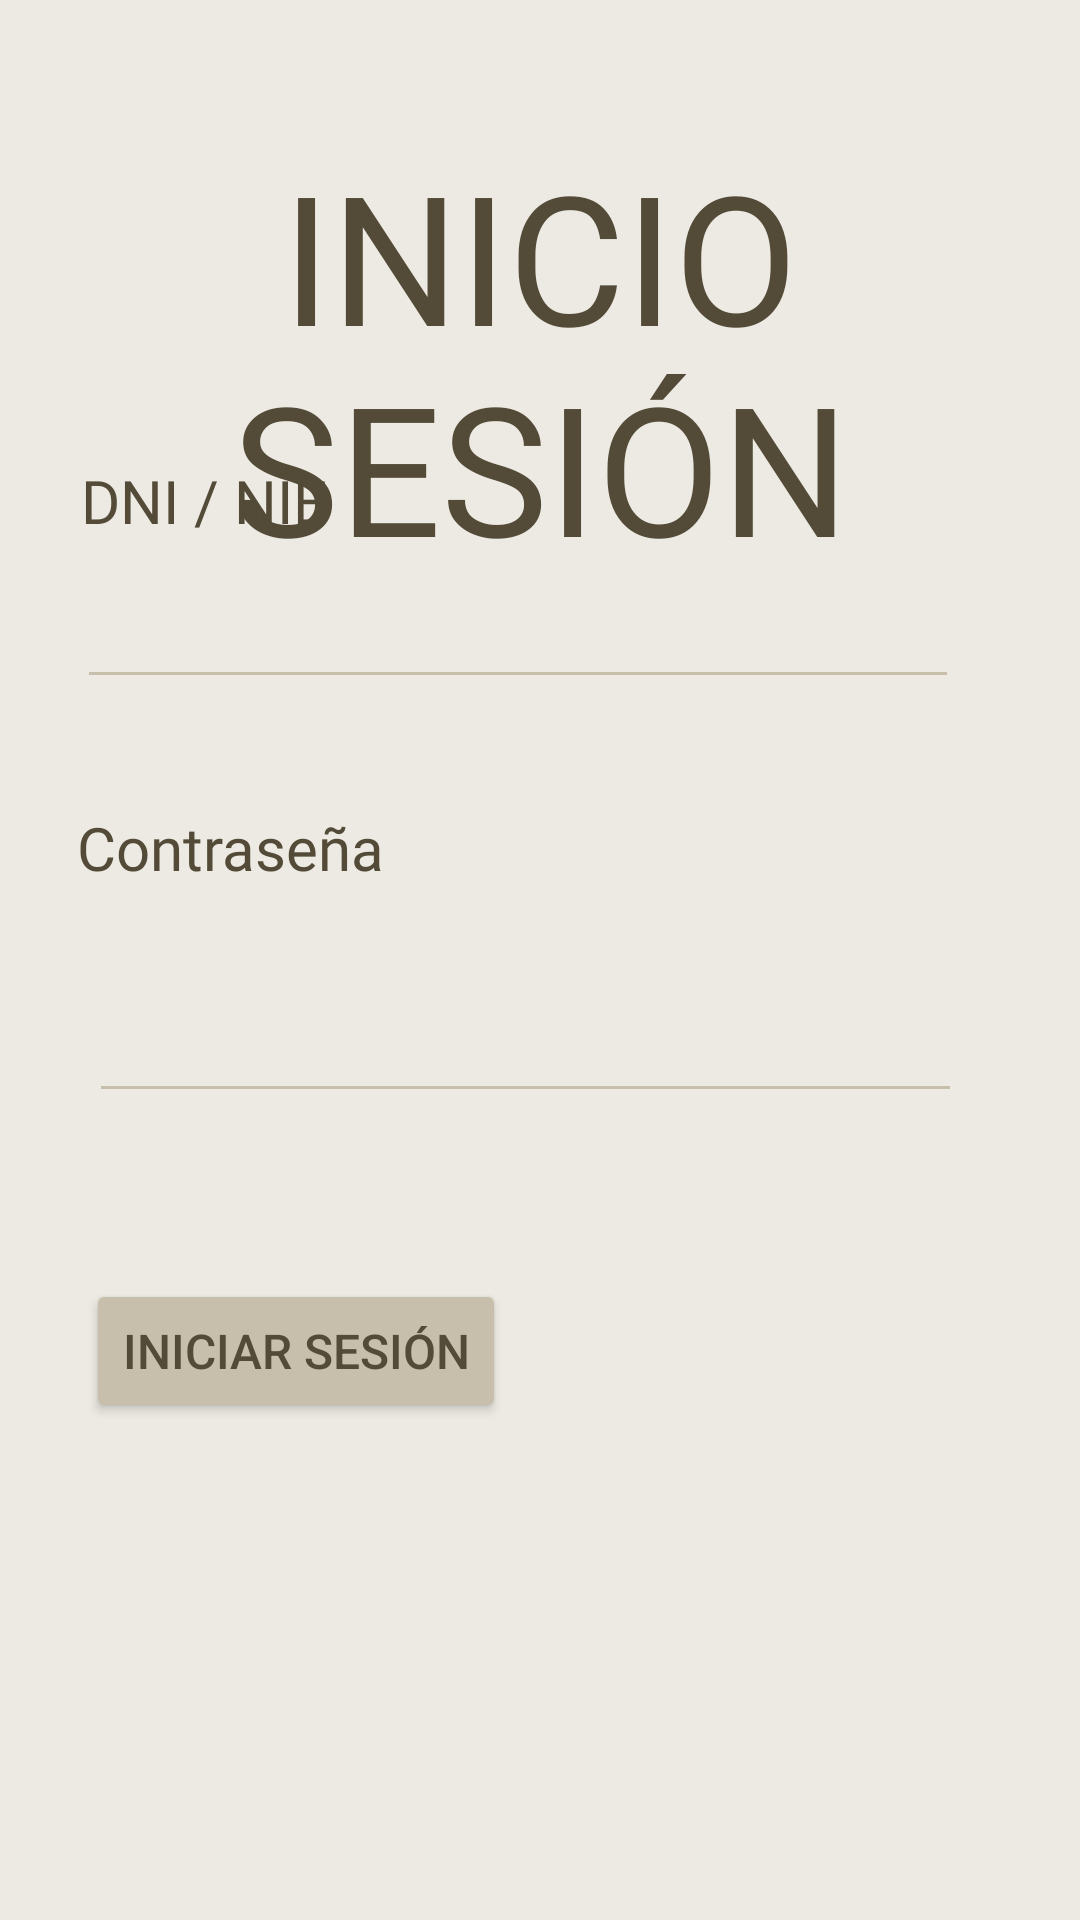

The Android layout XML behind this screen, and the referenced resources:
<!-- AndroidManifest.xml: application theme Theme.ParkWeiser -->
<!-- res/layout/activity_inicio_sesion.xml -->
<?xml version="1.0" encoding="utf-8"?>
<androidx.constraintlayout.widget.ConstraintLayout xmlns:android="http://schemas.android.com/apk/res/android"
    xmlns:app="http://schemas.android.com/apk/res-auto"
    xmlns:tools="http://schemas.android.com/tools"
    android:layout_width="match_parent"
    android:layout_height="match_parent"
    android:background="#ECEAE3"
    tools:context=".MainActivity">

    <TextView
        android:id="@+id/textTituloInicio"
        android:layout_width="wrap_content"
        android:layout_height="wrap_content"
        android:layout_marginTop="45dp"
        android:fontFamily="@font/gudea"
        android:text="INICIO SESIÓN"
        android:textAlignment="center"
        android:textColor="#534B38"
        android:textSize="60sp"
        app:layout_constraintEnd_toEndOf="parent"
        app:layout_constraintLeft_toLeftOf="parent"
        app:layout_constraintRight_toRightOf="parent"
        app:layout_constraintStart_toStartOf="parent"
        app:layout_constraintTop_toTopOf="parent" />

    <TextView
        android:id="@+id/textInicioDNI"
        android:layout_width="wrap_content"
        android:layout_height="wrap_content"
        android:fontFamily="@font/gudea"
        android:text="DNI / NIE"
        android:textAlignment="center"
        android:textColor="#534B38"
        android:textSize="20sp"
        app:layout_constraintBottom_toBottomOf="parent"
        app:layout_constraintEnd_toEndOf="parent"
        app:layout_constraintHorizontal_bias="0.097"
        app:layout_constraintLeft_toLeftOf="parent"
        app:layout_constraintRight_toRightOf="parent"
        app:layout_constraintStart_toStartOf="parent"
        app:layout_constraintTop_toTopOf="parent"
        app:layout_constraintVertical_bias="0.25" />

    <Button
        android:id="@+id/buttonInicioSesion"
        android:layout_width="wrap_content"
        android:layout_height="wrap_content"
        android:backgroundTint="#C7BFAC"
        android:text="Iniciar Sesión"
        android:textColor="#534B38"
        android:textColorLink="#534B38"
        android:textSize="16sp"
        app:layout_constraintBottom_toBottomOf="parent"
        app:layout_constraintEnd_toEndOf="parent"
        app:layout_constraintHorizontal_bias="0.131"
        app:layout_constraintStart_toStartOf="parent"
        app:layout_constraintTop_toTopOf="parent"
        app:layout_constraintVertical_bias="0.72" />

    <EditText
        android:id="@+id/editTextInicioDNI"
        android:layout_width="294dp"
        android:layout_height="60dp"
        android:layout_marginBottom="36dp"
        android:backgroundTint="#C7BFAC"
        android:ems="10"
        android:fontFamily="@font/gudea"
        android:inputType="textPersonName"
        android:maxLength="9"
        android:textColor="#534B38"
        app:layout_constraintBottom_toTopOf="@+id/textInicioClave"
        app:layout_constraintStart_toStartOf="@+id/textInicioClave" />

    <EditText
        android:id="@+id/editTextInicioClave"
        android:layout_width="291dp"
        android:layout_height="59dp"
        android:layout_marginStart="4dp"
        android:layout_marginTop="16dp"
        android:backgroundTint="#C7BFAC"
        android:ems="10"
        android:fontFamily="@font/gudea"
        android:inputType="textPassword"
        android:textColor="#534B38"
        app:layout_constraintStart_toStartOf="@+id/textInicioClave"
        app:layout_constraintTop_toBottomOf="@+id/textInicioClave" />

    <TextView
        android:id="@+id/textInicioClave"
        android:layout_width="wrap_content"
        android:layout_height="wrap_content"
        android:fontFamily="@font/gudea"
        android:text="Contraseña"
        android:textAlignment="center"
        android:textColor="#534B38"
        android:textSize="20sp"
        app:layout_constraintBottom_toBottomOf="parent"
        app:layout_constraintEnd_toEndOf="parent"
        app:layout_constraintHorizontal_bias="0.099"
        app:layout_constraintLeft_toLeftOf="parent"
        app:layout_constraintRight_toRightOf="parent"
        app:layout_constraintStart_toStartOf="parent"
        app:layout_constraintTop_toTopOf="parent"
        app:layout_constraintVertical_bias="0.439" />

</androidx.constraintlayout.widget.ConstraintLayout>
<!-- resources referenced by this layout -->
<resources>
  <style name="Theme.ParkWeiser" parent="Theme.MaterialComponents.DayNight.DarkActionBar">
          
          <item name="colorPrimary">@color/purple_500</item>
          <item name="colorPrimaryVariant">@color/purple_700</item>
          <item name="colorOnPrimary">@color/white</item>
          
          <item name="colorSecondary">@color/teal_200</item>
          <item name="colorSecondaryVariant">@color/teal_700</item>
          <item name="colorOnSecondary">@color/black</item>
          
          <item name="android:statusBarColor" tools:targetApi="l">?attr/colorPrimaryVariant</item>
          
      </style>
  <!-- not gathered from this repository: default colours our renderer supplied (Android Studio template values) -->
  <color name="purple_500">#FF6200EE</color>
  <color name="purple_700">#FF3700B3</color>
  <color name="teal_200">#FF03DAC5</color>
  <color name="teal_700">#FF018786</color>
  <color name="black">#FF000000</color>
  <color name="white">#FFFFFFFF</color>
</resources>
